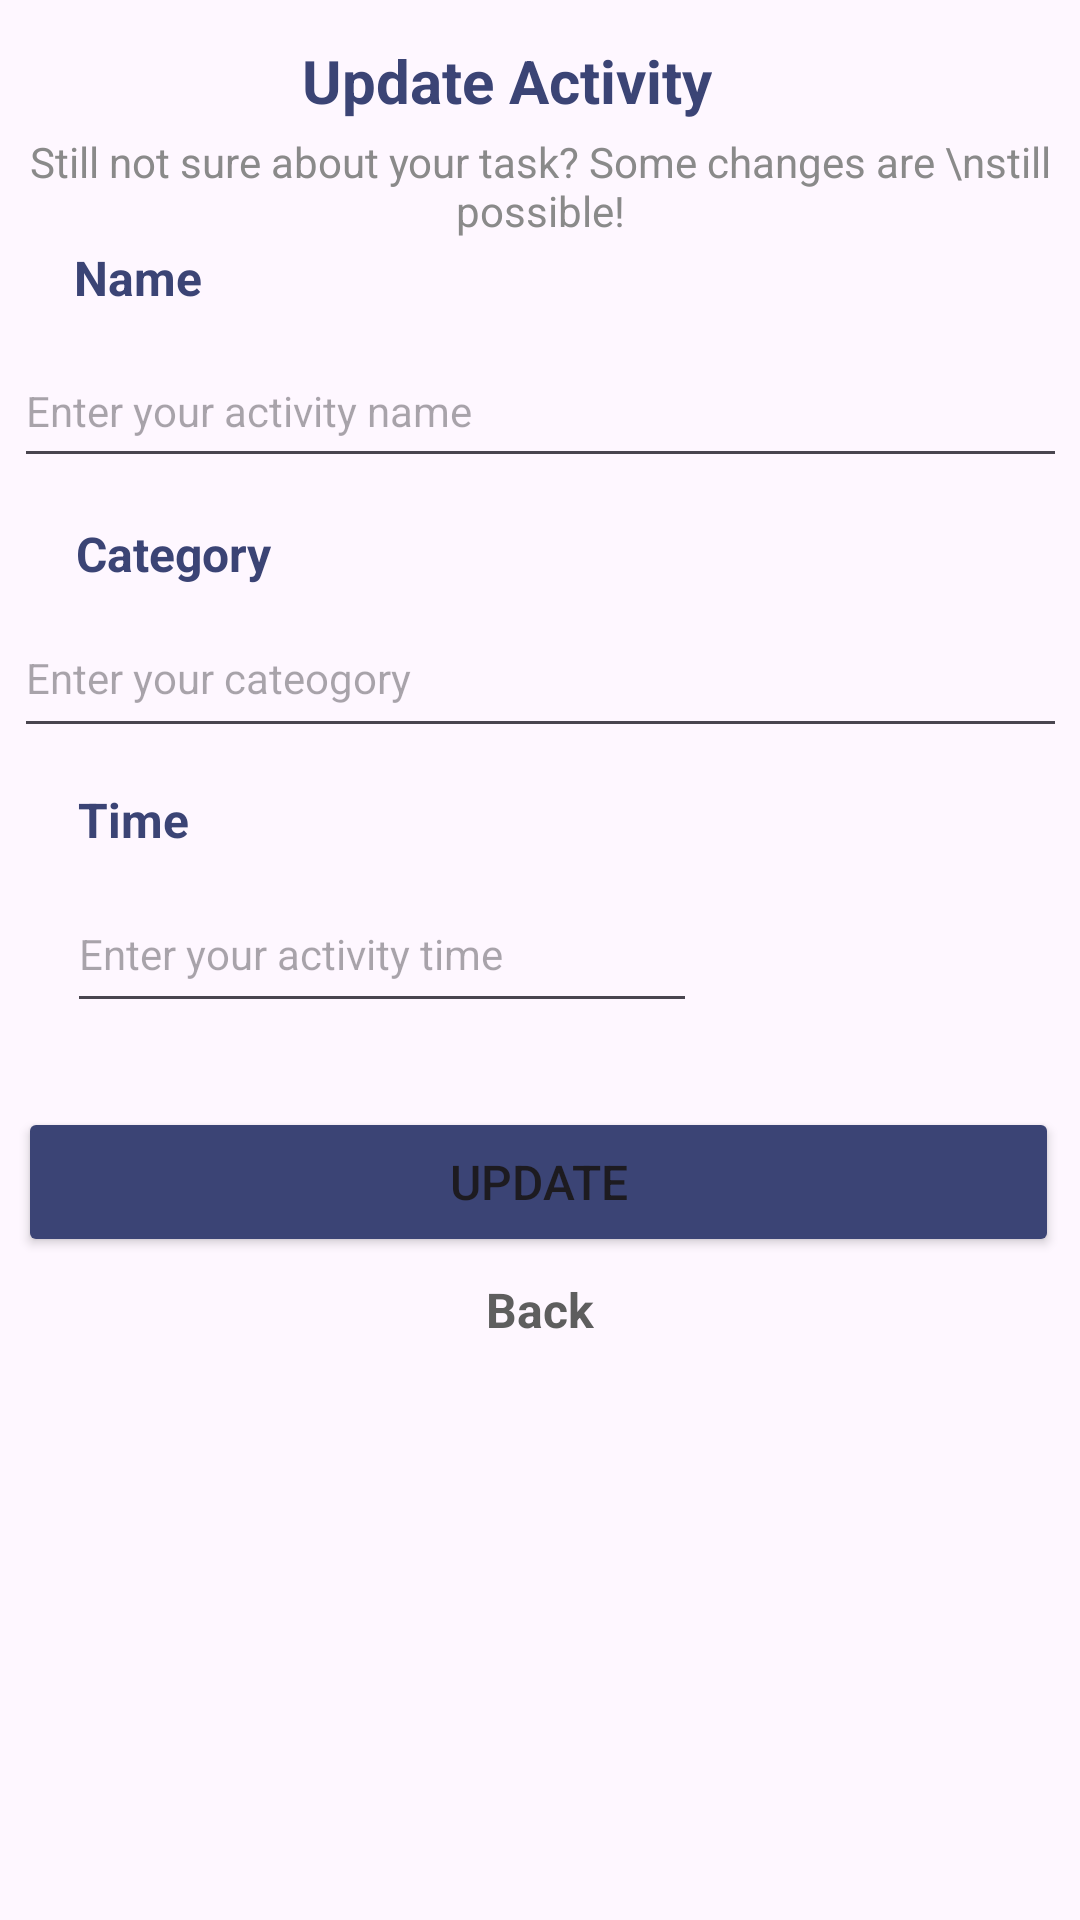

Write the Android layout XML for this screen, with the resource values it uses.
<!-- AndroidManifest.xml: application theme Theme.Simplecrudfirebase -->
<!-- res/layout/activity_update.xml -->
<?xml version="1.0" encoding="utf-8"?>
<androidx.constraintlayout.widget.ConstraintLayout xmlns:android="http://schemas.android.com/apk/res/android"
    xmlns:app="http://schemas.android.com/apk/res-auto"
    xmlns:tools="http://schemas.android.com/tools"
    android:layout_width="match_parent"
    android:layout_height="match_parent"
    tools:context=".AddActivity">

    <TextView
        android:id="@+id/btnBack"
        android:layout_width="wrap_content"
        android:layout_height="wrap_content"
        android:text="Back"
        android:textColor="#5E5E5E"
        android:textSize="16sp"
        android:textStyle="bold"
        app:layout_constraintBottom_toBottomOf="parent"
        app:layout_constraintEnd_toEndOf="parent"
        app:layout_constraintStart_toStartOf="parent"
        app:layout_constraintTop_toBottomOf="@+id/btnUpdateActivity"
        app:layout_constraintVertical_bias="0.033" />

    <TextView
        android:id="@+id/tvHeader"
        android:layout_width="wrap_content"
        android:layout_height="wrap_content"
        android:text="Update Activity"
        android:textColor="#3B4475"
        android:textSize="20sp"
        android:textStyle="bold"
        app:layout_constraintBottom_toBottomOf="parent"
        app:layout_constraintEnd_toEndOf="parent"
        app:layout_constraintHorizontal_bias="0.451"
        app:layout_constraintStart_toStartOf="parent"
        app:layout_constraintTop_toTopOf="parent"
        app:layout_constraintVertical_bias="0.022" />

    <EditText
        android:id="@+id/editTextNameUpdate"
        android:layout_width="351dp"
        android:hint="Enter your activity name"
        android:layout_height="48dp"
        android:layout_marginTop="8dp"
        android:ems="10"
        android:inputType="text"
        android:textSize="14sp"
        app:layout_constraintEnd_toEndOf="parent"
        app:layout_constraintStart_toStartOf="parent"
        app:layout_constraintTop_toBottomOf="@+id/tvHeaderFormName" />

    <TextView
        android:id="@+id/tvHeaderFormCategory"
        android:layout_width="wrap_content"
        android:layout_height="wrap_content"
        android:text="Category"
        android:textColor="#3B4475"
        android:textSize="16sp"
        android:textStyle="bold"
        app:layout_constraintBottom_toBottomOf="parent"
        app:layout_constraintEnd_toEndOf="parent"
        app:layout_constraintHorizontal_bias="0.086"
        app:layout_constraintStart_toStartOf="parent"
        app:layout_constraintTop_toBottomOf="@+id/editTextNameUpdate"
        app:layout_constraintVertical_bias="0.031" />

    <EditText
        android:id="@+id/editTextCategoryUpdate"
        android:layout_width="351dp"
        android:layout_height="50dp"
        android:layout_marginTop="4dp"
        android:ems="10"
        android:hint="Enter your cateogory"
        android:inputType="text"
        android:textSize="14sp"
        app:layout_constraintEnd_toEndOf="parent"
        app:layout_constraintStart_toStartOf="parent"
        app:layout_constraintTop_toBottomOf="@+id/tvHeaderFormCategory" />

    <EditText
        android:id="@+id/editTextTimeUpdate"
        android:layout_width="210dp"
        android:layout_height="49dp"
        android:layout_marginTop="8dp"
        android:ems="10"
        android:hint="Enter your activity time"
        android:inputType="time"
        android:textSize="14sp"
        app:layout_constraintEnd_toEndOf="parent"
        app:layout_constraintHorizontal_bias="0.149"
        app:layout_constraintStart_toStartOf="parent"
        app:layout_constraintTop_toBottomOf="@+id/tvHeaderFormTime" />

    <TextView
        android:id="@+id/tvHeaderFormTime"
        android:layout_width="wrap_content"
        android:layout_height="wrap_content"
        android:text="Time"
        android:textColor="#3B4475"
        android:textSize="16sp"
        android:textStyle="bold"
        app:layout_constraintBottom_toBottomOf="parent"
        app:layout_constraintEnd_toEndOf="parent"
        app:layout_constraintHorizontal_bias="0.08"
        app:layout_constraintStart_toStartOf="parent"
        app:layout_constraintTop_toBottomOf="@+id/editTextCategoryUpdate"
        app:layout_constraintVertical_bias="0.035" />

    <TextView
        android:id="@+id/tvHeaderFormName"
        android:layout_width="wrap_content"
        android:layout_height="wrap_content"
        android:text="Name"
        android:textColor="#3B4475"
        android:textSize="16sp"
        android:textStyle="bold"
        app:layout_constraintBottom_toBottomOf="parent"
        app:layout_constraintEnd_toEndOf="parent"
        app:layout_constraintHorizontal_bias="0.078"
        app:layout_constraintStart_toStartOf="parent"
        app:layout_constraintTop_toTopOf="parent"
        app:layout_constraintVertical_bias="0.132" />

    <Button
        android:id="@+id/btnUpdateActivity"
        android:layout_width="347dp"
        android:layout_height="50dp"
        android:layout_marginTop="28dp"
        android:backgroundTint="#3B4475"
        android:text="Update"
        android:textSize="16sp"
        app:circularflow_defaultRadius="0sp"
        app:cornerRadius="8sp"
        app:layout_constraintEnd_toEndOf="parent"
        app:layout_constraintHorizontal_bias="0.453"
        app:layout_constraintStart_toStartOf="parent"
        app:layout_constraintTop_toBottomOf="@+id/editTextTimeUpdate" />

    <TextView
        android:id="@+id/textView2"
        android:layout_width="wrap_content"
        android:layout_height="wrap_content"
        android:layout_marginTop="4dp"
        android:textAlignment="center"
        android:text="Still not sure about your task? Some changes are \nstill possible!"
        android:textColor="#8A8A8A"
        app:layout_constraintEnd_toEndOf="parent"
        app:layout_constraintStart_toStartOf="parent"
        app:layout_constraintTop_toBottomOf="@+id/tvHeader" />


</androidx.constraintlayout.widget.ConstraintLayout>
<!-- resources referenced by this layout -->
<resources>
  <style name="Theme.Simplecrudfirebase" parent="Base.Theme.Simplecrudfirebase" />
  <style name="Base.Theme.Simplecrudfirebase" parent="Theme.Material3.DayNight.NoActionBar">
          
          
      </style>
</resources>
